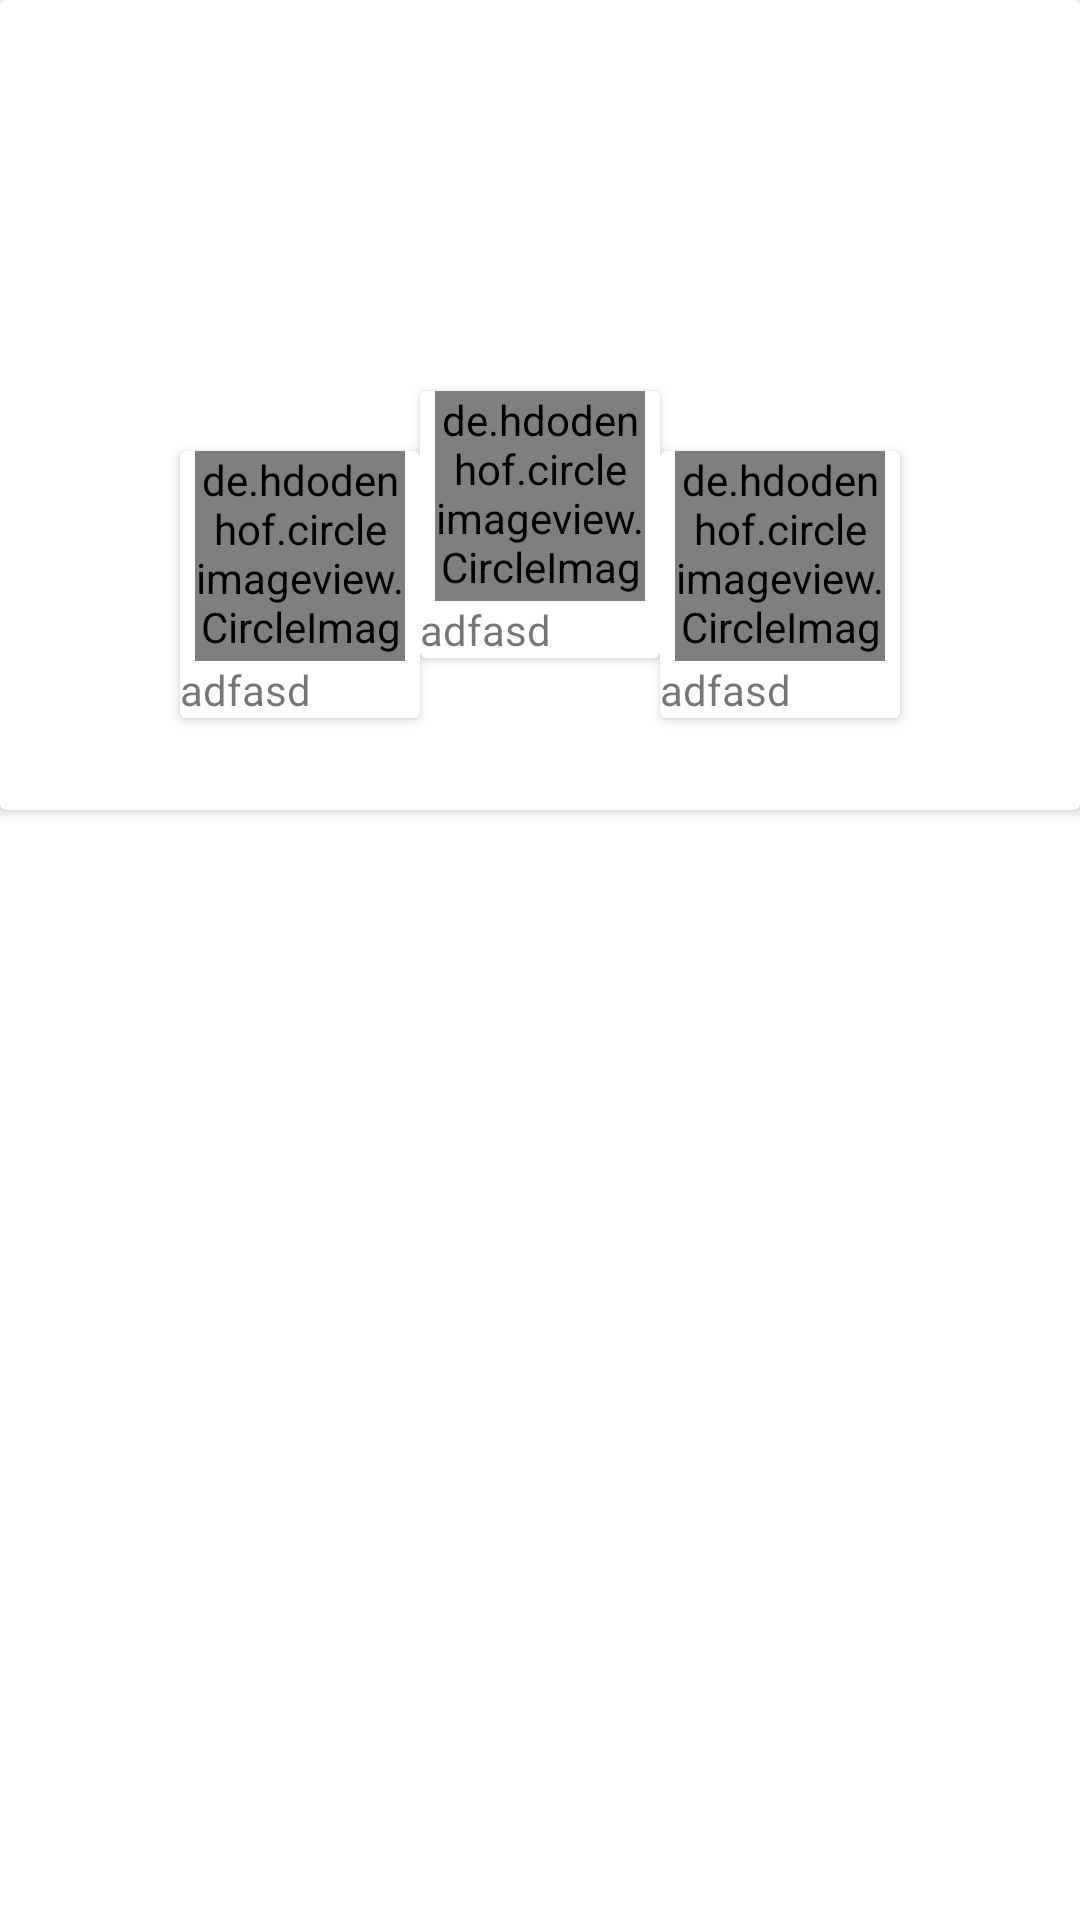

Here is an Android app screen rendered from its layout file. Give the layout XML and the strings, colors and styles it references.
<!-- AndroidManifest.xml: application theme AppTheme -->
<!-- res/layout/fragment_papeletas_ranking.xml -->
<?xml version="1.0" encoding="utf-8"?>
<LinearLayout xmlns:android="http://schemas.android.com/apk/res/android"
    xmlns:tools="http://schemas.android.com/tools"
    android:layout_width="match_parent"
    android:layout_height="match_parent"
    xmlns:app="http://schemas.android.com/apk/res-auto"
    android:orientation="vertical"
    tools:context=".Fragment.PapeletasRankingFragment">
<androidx.cardview.widget.CardView
    android:layout_width="match_parent"
    android:layout_height="wrap_content">
    <LinearLayout
        android:orientation="vertical"
        android:layout_width="match_parent"
        android:layout_height="match_parent">


        <LinearLayout
            android:layout_width="match_parent"
            android:layout_height="150dp"
            android:layout_marginTop="100dp"
            android:gravity="center"
            android:orientation="horizontal">

            <androidx.cardview.widget.CardView
                android:layout_width="80dp"
                android:layout_height="wrap_content"
                android:layout_marginTop="20dp">

                <LinearLayout
                    android:layout_width="match_parent"
                    android:layout_height="match_parent"
                    android:orientation="vertical">

                    <de.hdodenhof.circleimageview.CircleImageView
                        android:id="@+id/puesto2"
                        android:layout_width="70dp"
                        android:layout_height="70dp"
                        android:layout_gravity="center"
                        android:src="@drawable/default_profile_image" />

                    <TextView
                      android:id="@+id/tv2"
                        android:layout_width="wrap_content"
                        android:layout_height="wrap_content"
                        android:text="adfasd">
                    </TextView>
                </LinearLayout>

            </androidx.cardview.widget.CardView>

            <androidx.cardview.widget.CardView
                android:layout_width="80dp"
                android:layout_height="wrap_content">
                <LinearLayout
                    android:orientation="vertical"
                    android:layout_width="match_parent"
                    android:layout_height="match_parent">

                    <de.hdodenhof.circleimageview.CircleImageView
                        android:id="@+id/puesto1"
                        android:layout_width="70dp"
                        android:layout_height="70dp"
                        android:layout_gravity="center"
                        android:src="@drawable/default_profile_image" />

                    <TextView
                        android:id="@+id/tv1"
                        android:layout_width="wrap_content"
                        android:layout_height="wrap_content"
                        android:text="adfasd">
                    </TextView>
                </LinearLayout>

            </androidx.cardview.widget.CardView>

            <androidx.cardview.widget.CardView
                android:layout_width="80dp"
                android:layout_height="wrap_content"
                android:layout_marginTop="20dp">

                <LinearLayout
                    android:orientation="vertical"
                    android:layout_width="match_parent"
                    android:layout_height="match_parent">
                    <de.hdodenhof.circleimageview.CircleImageView
                        android:id="@+id/puesto3"
                        android:layout_width="70dp"
                        android:layout_height="70dp"
                        android:layout_gravity="center"
                        android:src="@drawable/default_profile_image" />

                    <TextView
                        android:id="@+id/tv3"
                        android:layout_width="wrap_content"
                        android:layout_height="wrap_content"
                        android:text="adfasd">
                    </TextView>
                </LinearLayout>


            </androidx.cardview.widget.CardView>
        </LinearLayout>
    <androidx.recyclerview.widget.RecyclerView
        android:id="@+id/paleletas"
        android:layout_marginTop="20dp"
        android:layout_width="match_parent"
        android:layout_height="wrap_content">
    </androidx.recyclerview.widget.RecyclerView>
    </LinearLayout>
</androidx.cardview.widget.CardView>

</LinearLayout>
<!-- resources referenced by this layout -->
<resources>
  <style name="AppTheme" parent="Theme.MaterialComponents.Light.NoActionBar">
          
          <item name="colorPrimary">@color/colorPrimary</item>
          <item name="colorPrimaryDark">@color/colorPrimaryDark</item>
          <item name="colorAccent">@color/colorAccent</item>
      </style>
  <color name="colorPrimary">#6200EE</color>
  <color name="colorPrimaryDark">#3700B3</color>
  <color name="colorAccent">#03DAC5</color>
</resources>
